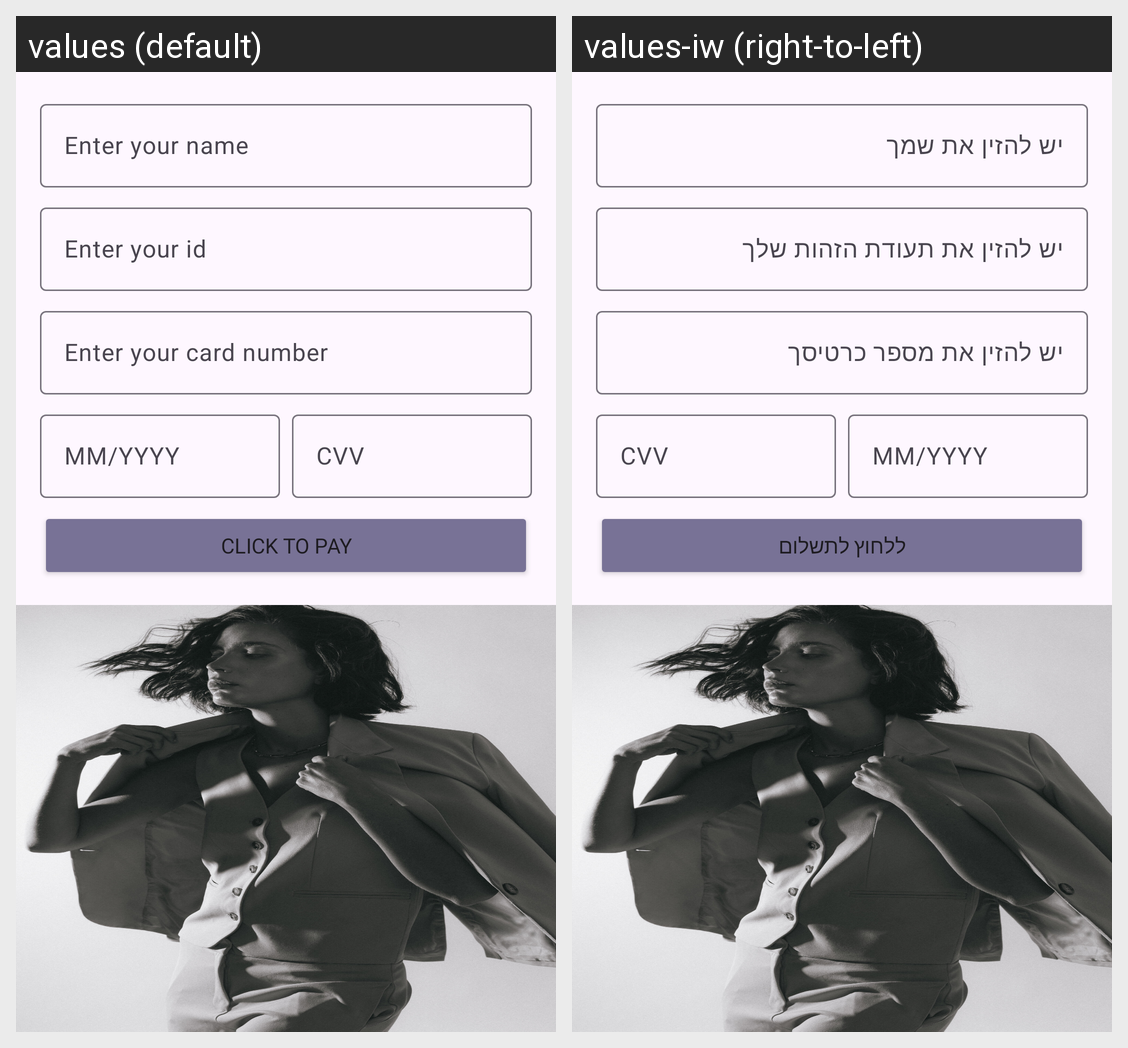

Locale-by-locale string values for the Android screen shown in this grid:
Android screen res/layout/payment_layout.xml rendered under 2 locales, left to right: values (default), values-iw (right-to-left). Device: Nexus 5 (rendered at 1080×1920; each locale shown at half size, 540×960, under a caption strip naming it); theme Theme.UppStyle.
Strings drawn on this screen, with the default value and each locale's value (text and hints the layout hard-codes, and strings that could not be matched under every locale, appear in the picture but are not listed):

enter_name
  values: Enter your name
  values-iw: יש להזין את שמך

enter_id
  values: Enter your id
  values-iw: יש להזין את תעודת הזהות שלך

enter_card
  values: Enter your card number
  values-iw: יש להזין את מספר כרטיסך

text_button_to_pay
  values: Click to pay
  values-iw: ללחוץ לתשלום
